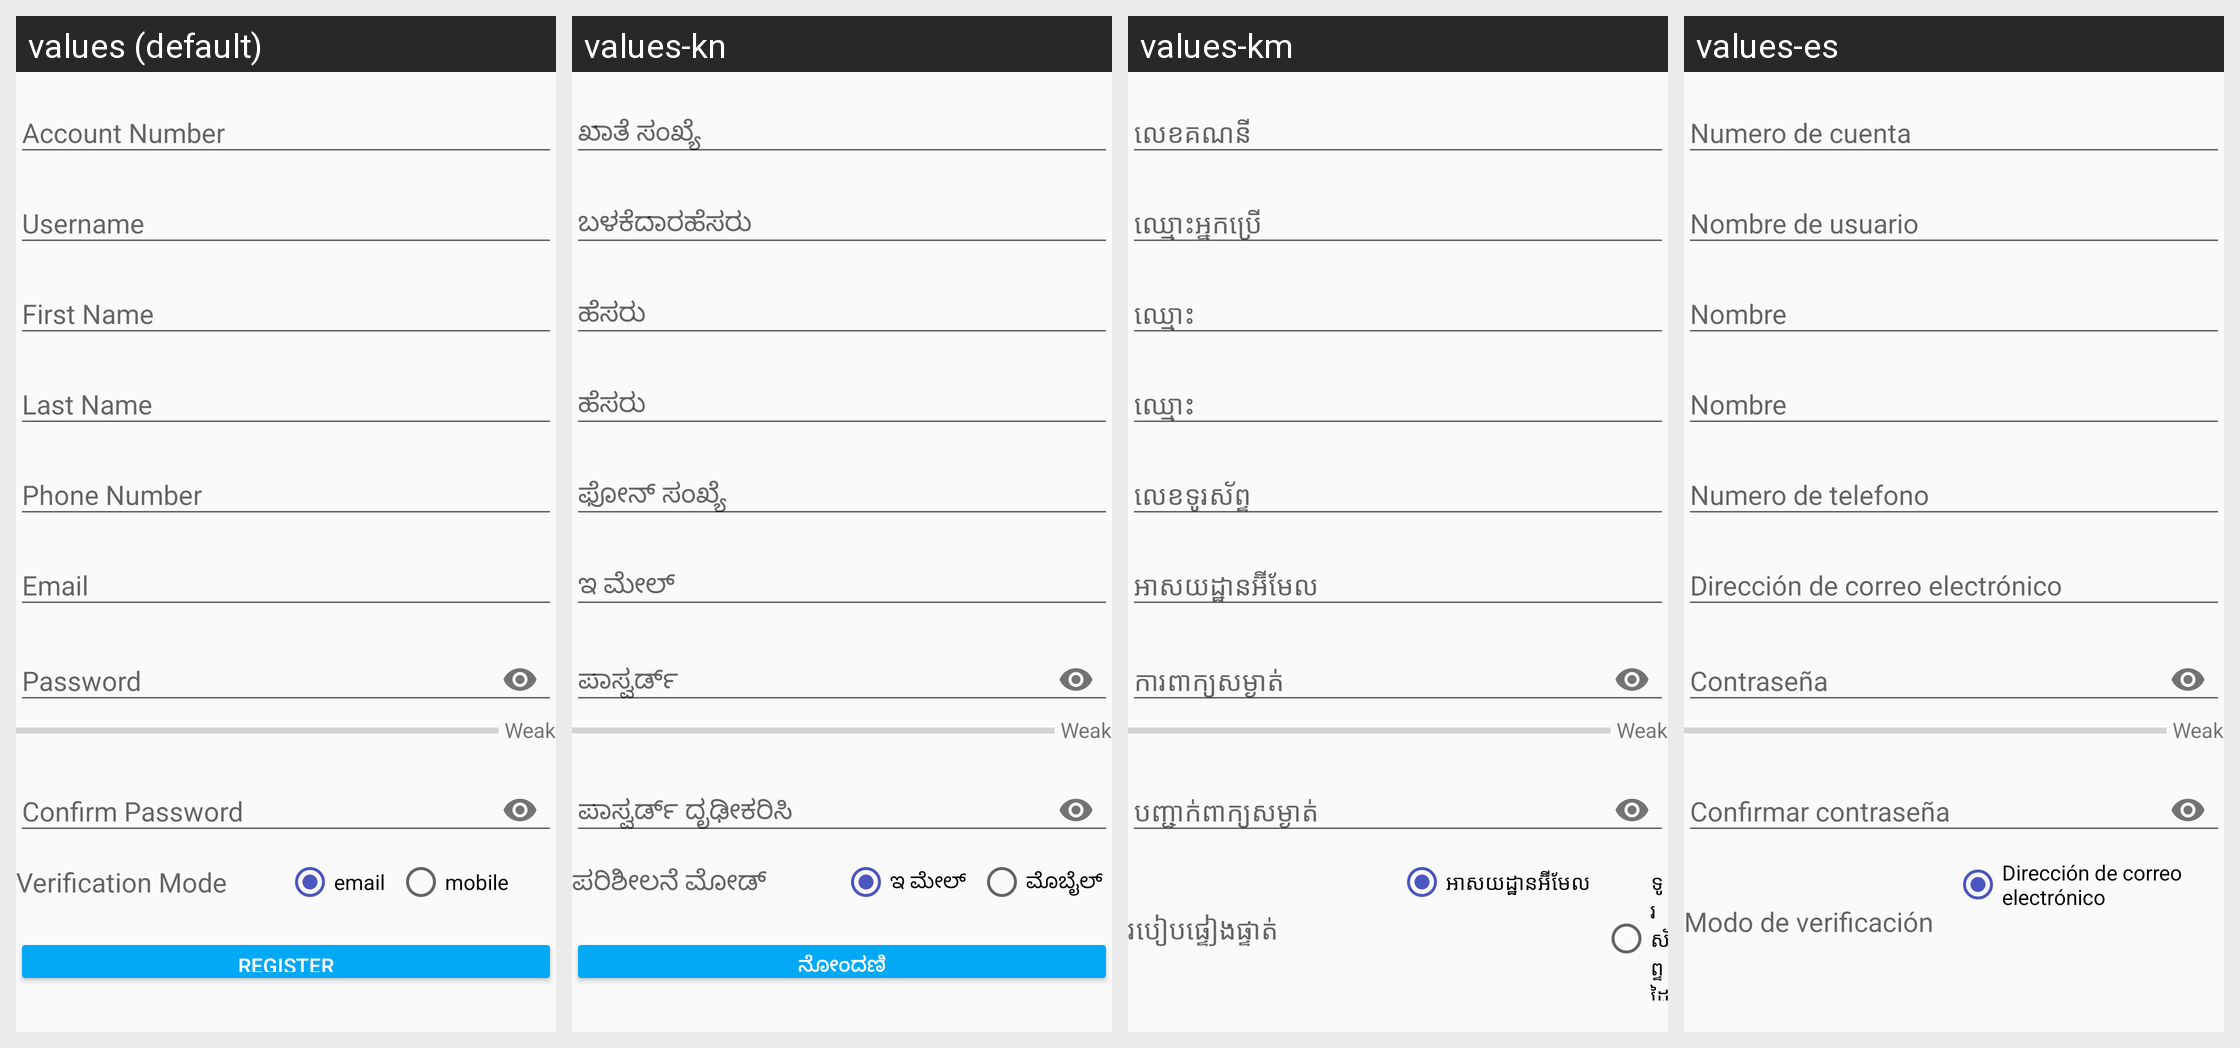

The same Android screen rendered under several of its app's locales, left to right. List the strings drawn on it with the default value and each locale's translation.
Android screen res/layout/fragment_registration.xml rendered under 4 locales, left to right: values (default), values-kn, values-km, values-es. Device: Nexus 5 (rendered at 1080×1920; each locale shown at half size, 540×960, under a caption strip naming it); theme MaterialAppTheme.
Other locales in the repository, not shown: values-ar, values-bn, values-fa-rAF, values-fr, values-in, values-my, values-pl, values-pt, values-ru, values-sw, values-te, values-ur.
Strings drawn on this screen, with the default value and each locale's value (text and hints the layout hard-codes, and strings that could not be matched under every locale, appear in the picture but are not listed):

password_strength_weak
  values: Weak
  values-kn: Weak  [not translated; the default value is used]
  values-km: Weak  [not translated; the default value is used]
  values-es: Weak  [not translated; the default value is used]

verification_mode
  values: Verification Mode
  values-kn: ಪರಿಶೀಲನೆ ಮೋಡ್
  values-km: របៀបផ្ទៀងផ្ទាត់
  values-es: Modo de verificación

rb_email
  values: email
  values-kn: ಇ ಮೇಲ್
  values-km: អាសយដ្ឋានអ៊ីមែល
  values-es: Dirección de correo electrónico
